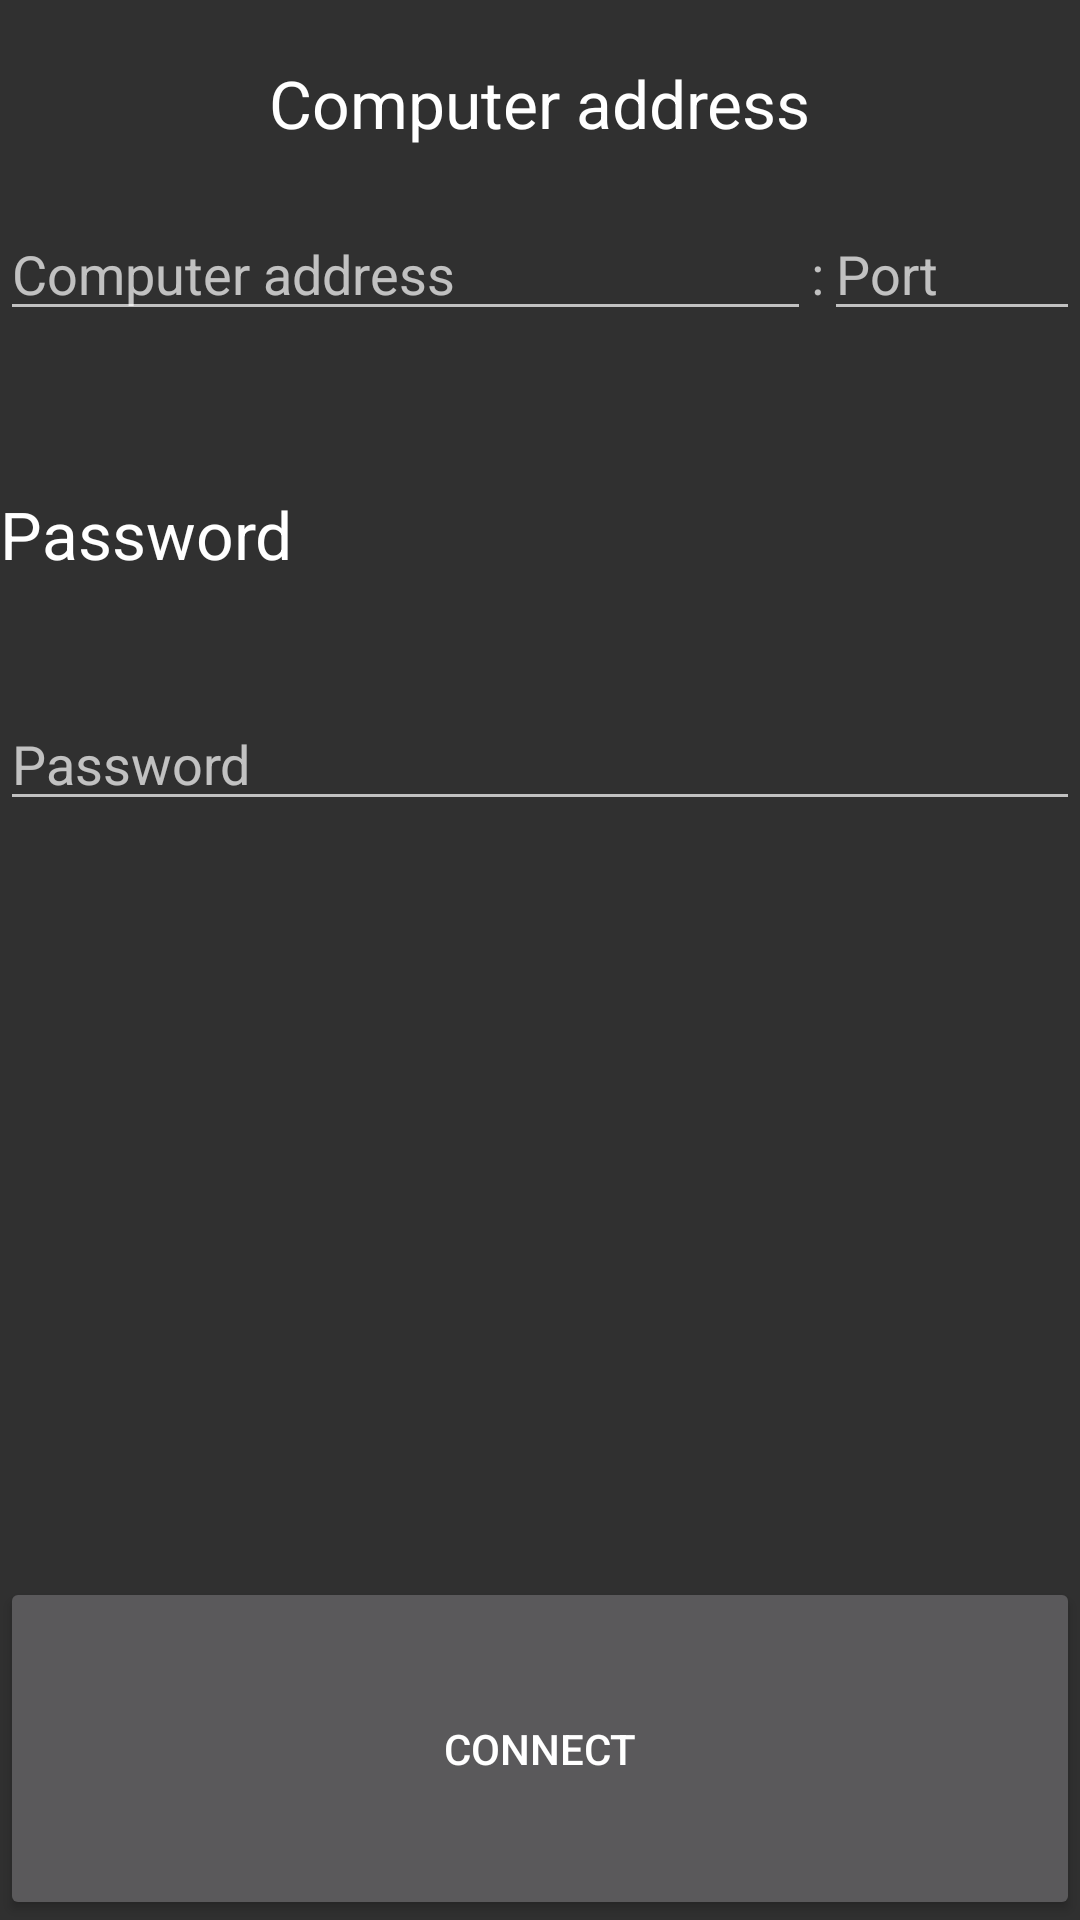

Layout XML and referenced resources for this Android screen:
<!-- AndroidManifest.xml: application theme AppTheme -->
<!-- res/layout/fragment_login.xml -->
<FrameLayout xmlns:android="http://schemas.android.com/apk/res/android"
    xmlns:tools="http://schemas.android.com/tools"
    android:layout_width="match_parent"
    android:layout_height="match_parent"
    tools:context=".ui.fragment.LoginFragment">

    <LinearLayout
        android:layout_width="match_parent"
        android:layout_height="match_parent"
        android:focusableInTouchMode="true"
        android:orientation="vertical">

        <LinearLayout
            android:layout_width="match_parent"
            android:layout_height="wrap_content"
            android:layout_weight="3"
            android:gravity="center"
            android:orientation="horizontal">

            <TextView
                android:id="@+id/textView"
                android:layout_width="wrap_content"
                android:layout_height="wrap_content"
                android:layout_gravity="center"
                android:text="@string/address.host"
                android:textAppearance="?android:attr/textAppearanceLarge" />
        </LinearLayout>

        <LinearLayout
            android:layout_width="match_parent"
            android:layout_height="wrap_content"
            android:layout_weight="4"
            android:orientation="horizontal">

            <EditText
                android:id="@+id/address.input.address"
                android:layout_width="wrap_content"
                android:layout_height="wrap_content"
                android:layout_weight="0.40"
                android:hint="@string/address.host"
                android:inputType="textUri" />

            <TextView
                android:id="@+id/colon"
                android:layout_width="wrap_content"
                android:layout_height="wrap_content"
                android:text=":"
                android:textAppearance="?android:attr/textAppearanceMedium" />

            <EditText
                android:id="@+id/address.input.port"
                android:layout_width="wrap_content"
                android:layout_height="wrap_content"
                android:layout_weight="0.15"
                android:hint="@string/address.port"
                android:inputType="numberDecimal" />
        </LinearLayout>

        <LinearLayout
            android:layout_width="wrap_content"
            android:layout_height="wrap_content"
            android:layout_weight="3"
            android:orientation="horizontal">

            <TextView
                android:id="@+id/password.label"
                android:layout_width="wrap_content"
                android:layout_height="wrap_content"
                android:gravity="center"
                android:text="@string/password.label"
                android:textAppearance="?android:attr/textAppearanceLarge" />
        </LinearLayout>

        <LinearLayout
            android:layout_width="match_parent"
            android:layout_height="wrap_content"
            android:layout_weight="4"
            android:orientation="horizontal">

            <EditText
                android:id="@+id/password.input"
                android:layout_width="match_parent"
                android:layout_height="wrap_content"
                android:ems="10"
                android:hint="@string/password.label"
                android:inputType="text" />

        </LinearLayout>

        <LinearLayout
            android:layout_width="match_parent"
            android:layout_height="wrap_content"
            android:layout_weight="15"
            android:orientation="horizontal">

            <Space
                android:layout_width="match_parent"
                android:layout_height="match_parent" />
        </LinearLayout>

        <LinearLayout
            android:layout_width="match_parent"
            android:layout_height="wrap_content"
            android:layout_weight="5"
            android:orientation="horizontal">

            <Button
                android:id="@+id/connect.button"
                android:layout_width="fill_parent"
                android:layout_height="fill_parent"
                android:text="@string/connect.button" />
        </LinearLayout>

    </LinearLayout>

</FrameLayout>
<!-- resources referenced by this layout -->
<resources>
  <string name="address.host">Computer address</string>
  <string name="address.port">Port</string>
  <string name="connect.button">Connect</string>
  <string name="password.label">Password</string>
  <style name="AppTheme" parent="Theme.AppCompat.NoActionBar">
          
          <item name="colorPrimary">@color/colorPrimary</item>
          <item name="colorPrimaryDark">@color/colorPrimaryDark</item>
          <item name="colorAccent">@color/colorAccent</item>
          <item name="preferenceTheme">@style/PreferenceThemeOverlay</item>
      </style>
  <color name="colorPrimary">#3F51B5</color>
  <color name="colorPrimaryDark">#673AB7</color>
  <color name="colorAccent">#9C27B0</color>
</resources>
